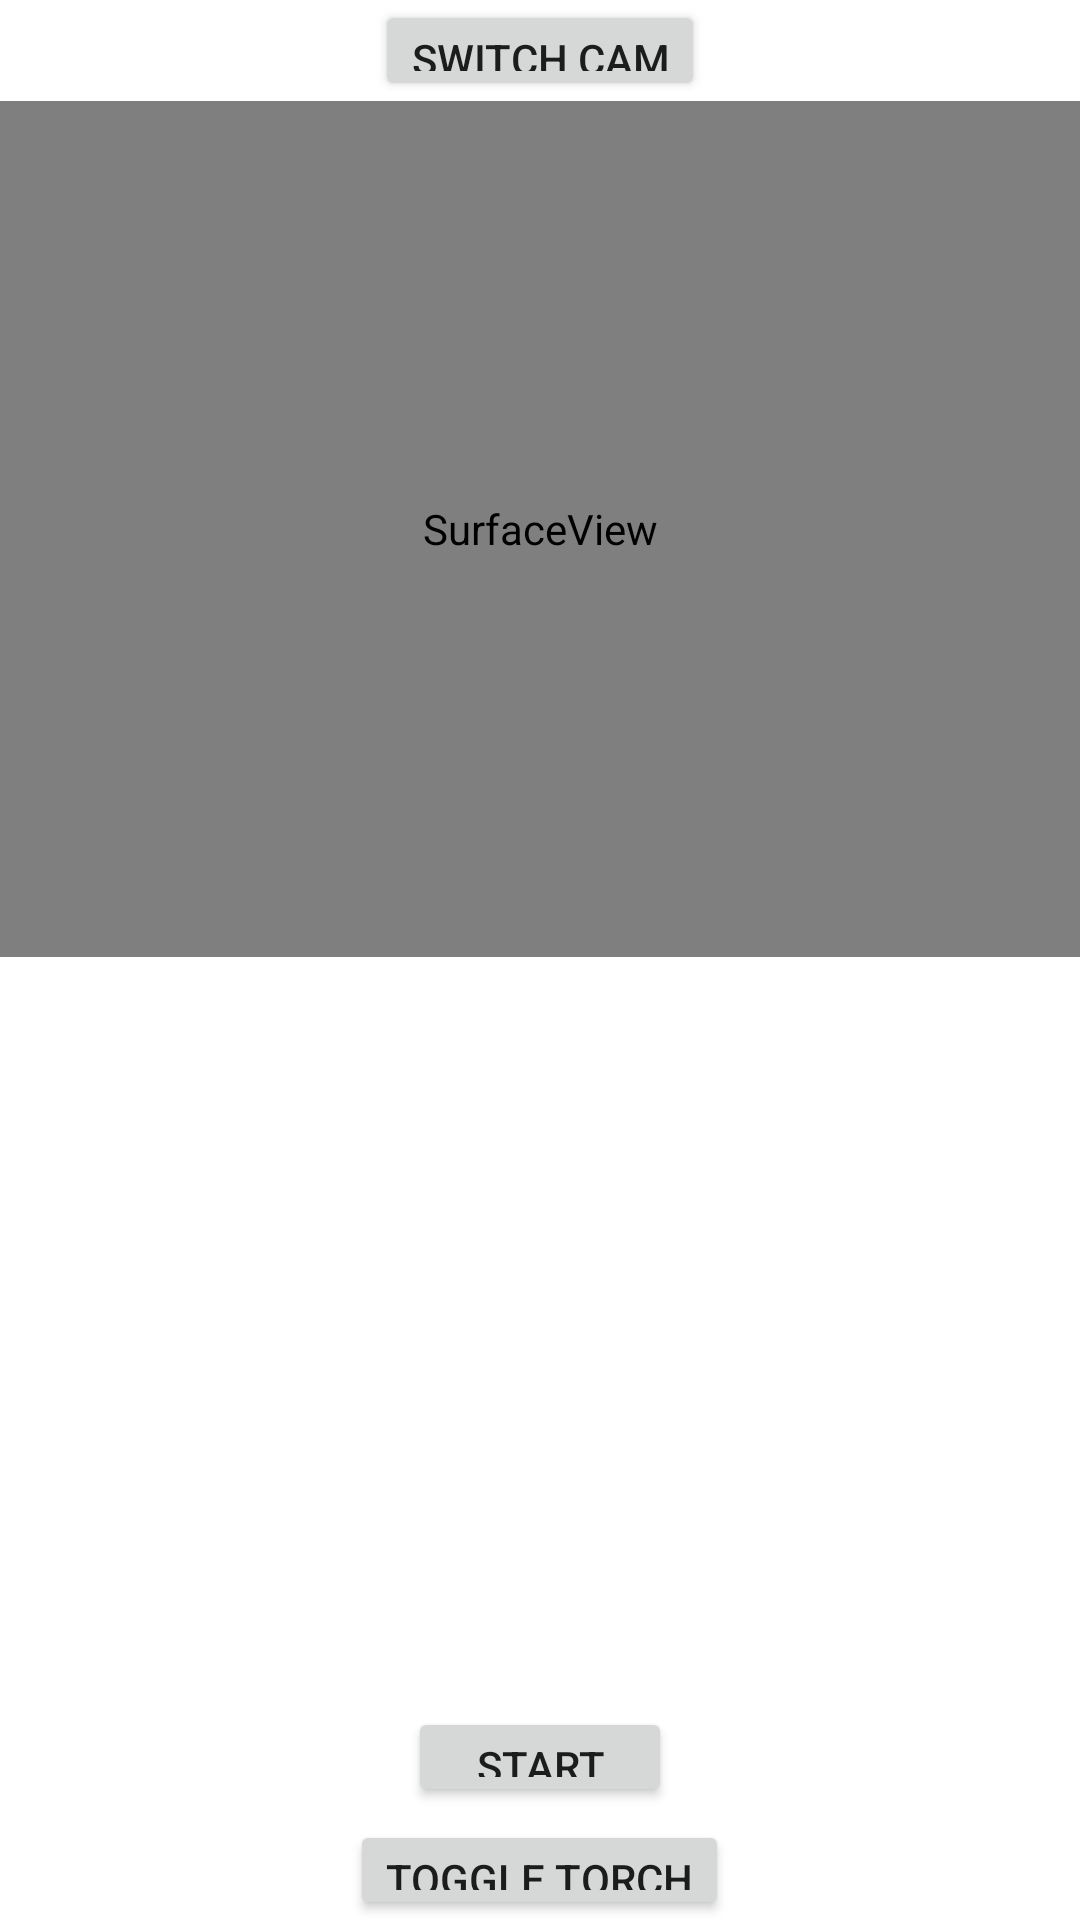

Here is an Android app screen rendered from its layout file. Give the layout XML and the strings, colors and styles it references.
<!-- AndroidManifest.xml: application theme Theme.RtspServer -->
<!-- res/layout/activity_axample.xml -->
<?xml version="1.0" encoding="utf-8"?>
<LinearLayout xmlns:android="http://schemas.android.com/apk/res/android"
    android:layout_width="match_parent"
    android:layout_height="wrap_content"
    android:gravity="center_horizontal"
    android:orientation="vertical">

    <Button
        android:id="@+id/switch_camera"
        android:layout_width="wrap_content"
        android:layout_height="wrap_content"
        android:layout_weight="1"
        android:text="Switch cam" />

    <SurfaceView
        android:id="@+id/surfaceView"
        android:layout_width="match_parent"
        android:layout_height="300dp"
        android:layout_weight="1" />

    <Space
        android:layout_width="match_parent"
        android:layout_height="250dp" />

    <Button
        android:id="@+id/b_start_stop"
        android:layout_width="wrap_content"
        android:layout_height="wrap_content"
        android:layout_weight="1"
        android:text="Start" />

    <TextView
        android:id="@+id/tv_url"
        android:layout_width="wrap_content"
        android:layout_height="wrap_content"
        android:layout_weight="1"
        android:text="TextView" />

    <Button
        android:id="@+id/toggle_torch"
        android:layout_width="wrap_content"
        android:layout_height="wrap_content"
        android:layout_weight="1"
        android:text="Toggle Torch" />

</LinearLayout>
<!-- resources referenced by this layout -->
<resources>
  <style name="Theme.RtspServer" parent="Theme.MaterialComponents.DayNight.DarkActionBar">
          
          <item name="colorPrimary">@color/purple_500</item>
          <item name="colorPrimaryVariant">@color/purple_700</item>
          <item name="colorOnPrimary">@color/white</item>
          
          <item name="colorSecondary">@color/teal_200</item>
          <item name="colorSecondaryVariant">@color/teal_700</item>
          <item name="colorOnSecondary">@color/black</item>
          
          <item name="android:statusBarColor" tools:targetApi="l">?attr/colorPrimaryVariant</item>
          
      </style>
  <!-- not gathered from this repository: default colours our renderer supplied (Android Studio template values) -->
  <color name="purple_500">#FF6200EE</color>
  <color name="purple_700">#FF3700B3</color>
  <color name="teal_200">#FF03DAC5</color>
  <color name="teal_700">#FF018786</color>
  <color name="black">#FF000000</color>
  <color name="white">#FFFFFFFF</color>
</resources>
